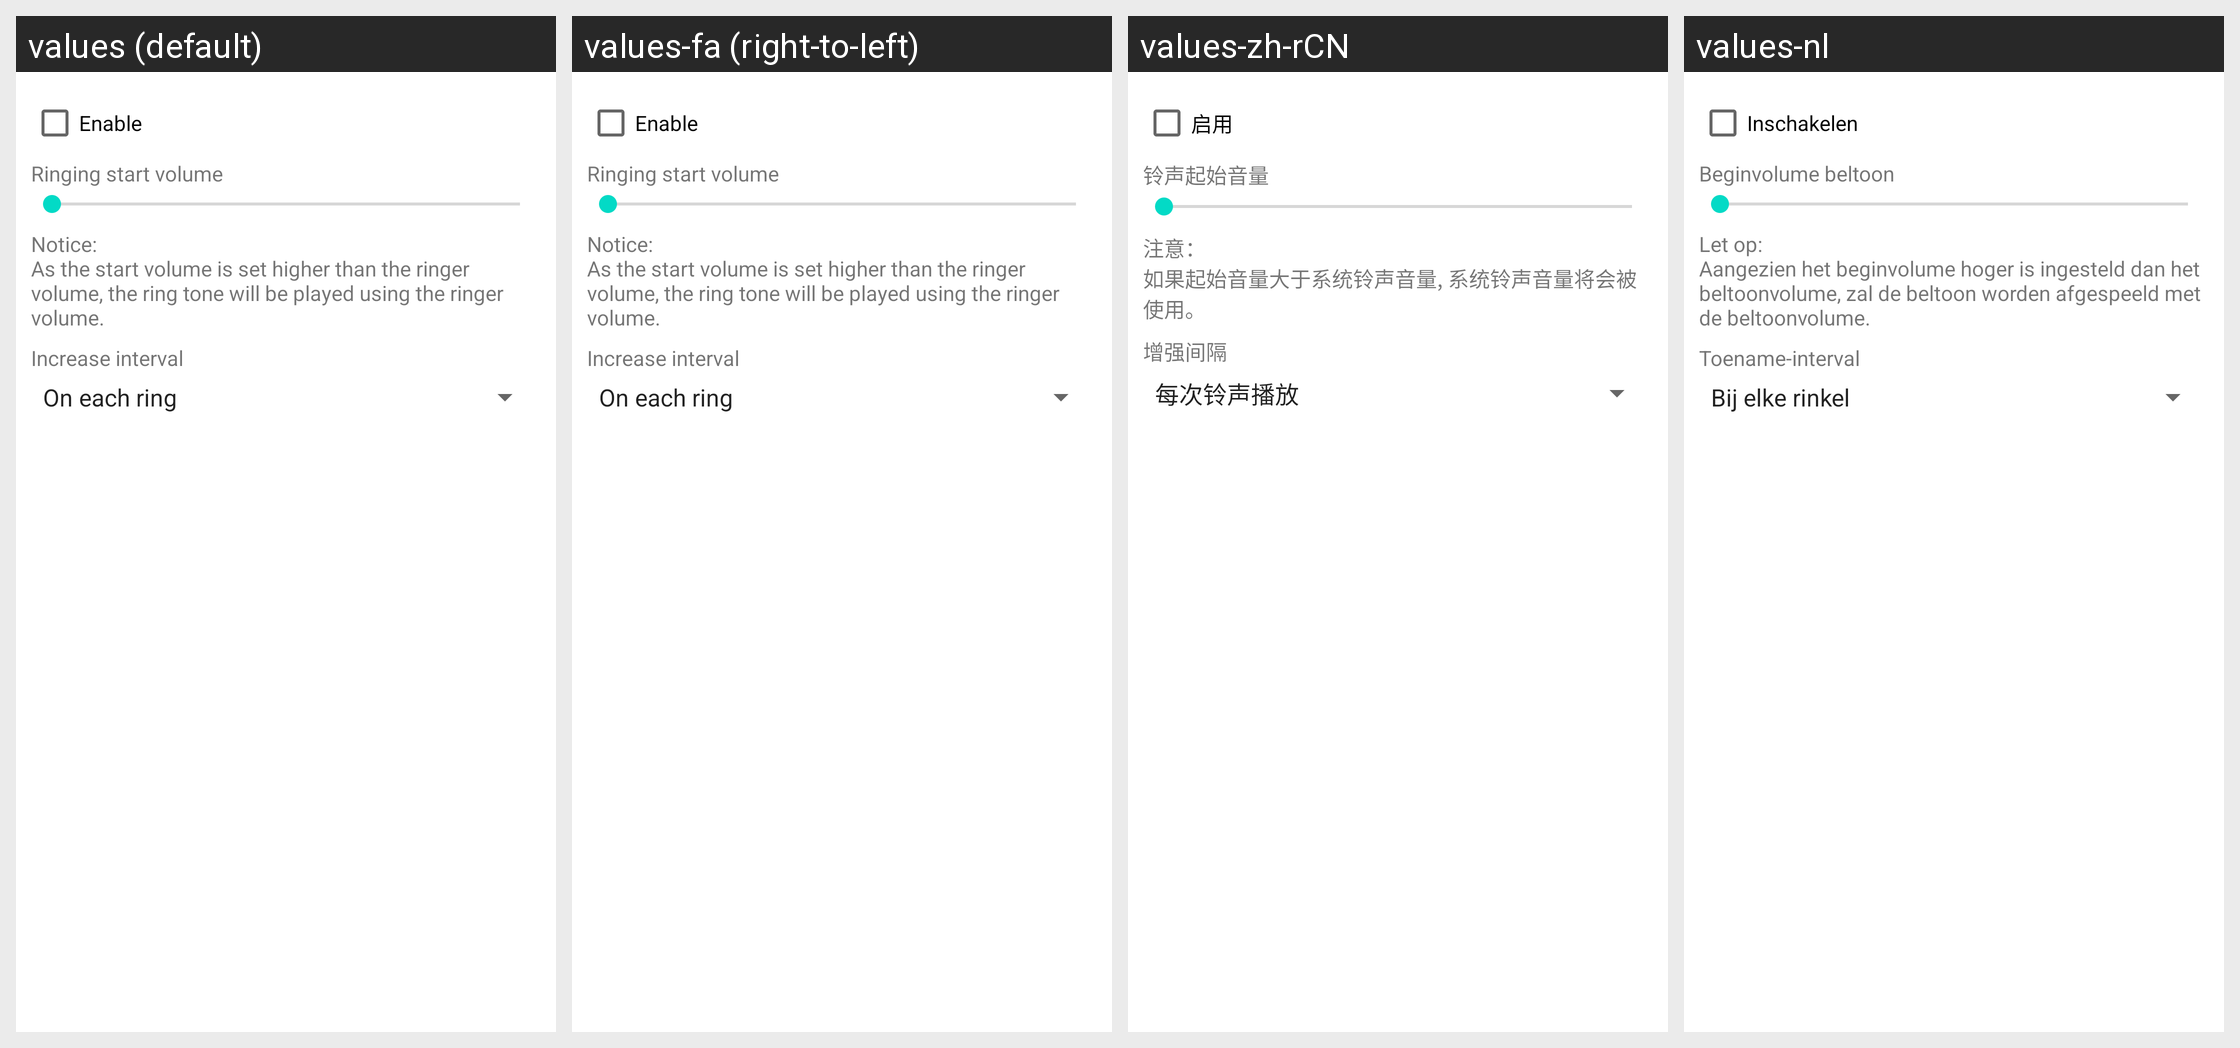

Here is an Android app screen in its default locale and in the app's own translations. Write out the translated-string differences for the strings that appear on this screen.
Android screen res/layout/preference_dialog_increasing_ring.xml rendered under 4 locales, left to right: values (default), values-fa (right-to-left), values-zh-rCN, values-nl. Device: Nexus 5 (rendered at 1080×1920; each locale shown at half size, 540×960, under a caption strip naming it); theme Theme.MaterialComponents.DayNight.NoActionBar.
Other locales in the repository, not shown: values-af, values-am, values-ar, values-bg, values-ca, values-cs, values-da, values-de, values-el, values-en-rGB, values-es, values-es-rUS, values-fi, values-fr, values-hi, values-hr, values-hu, values-in, values-it, values-iw, values-ja, values-ko, values-lt, values-lv, values-ms, values-nb, values-pl, values-pt, values-pt-rPT, values-rm, values-ro, values-ru, values-sk, values-sl, values-sr, values-sv, values-sw, values-th, values-tl, values-tr, values-ug, values-uk, values-vi, values-zh-rTW, values-zu.
Strings drawn on this screen, with the default value and each locale's value (text and hints the layout hard-codes, and strings that could not be matched under every locale, appear in the picture but are not listed):

checkbox_increasing_ring
  values: Enable
  values-fa: Enable  [not translated; the default value is used]
  values-zh-rCN: 启用
  values-nl: Inschakelen

increasing_ring_min_volume_title
  values: Ringing start volume
  values-fa: Ringing start volume  [not translated; the default value is used]
  values-zh-rCN: 铃声起始音量
  values-nl: Beginvolume beltoon

increasing_ring_volume_notice
  values: Notice:
      As the start volume is set higher than the ringer volume, the ring tone will be played using the ringer volume.
  values-fa: Notice:
      As the start volume is set higher than the ringer volume, the ring tone will be played using the ringer volume.  [not translated; the default value is used]
  values-zh-rCN: 注意：
      如果起始音量大于系统铃声音量, 系统铃声音量将会被使用。
  values-nl: Let op:
      Aangezien het beginvolume hoger is ingesteld dan het beltoonvolume, zal de beltoon worden afgespeeld met de beltoonvolume.

increasing_ring_interval_title
  values: Increase interval
  values-fa: Increase interval  [not translated; the default value is used]
  values-zh-rCN: 增强间隔
  values-nl: Toename-interval
